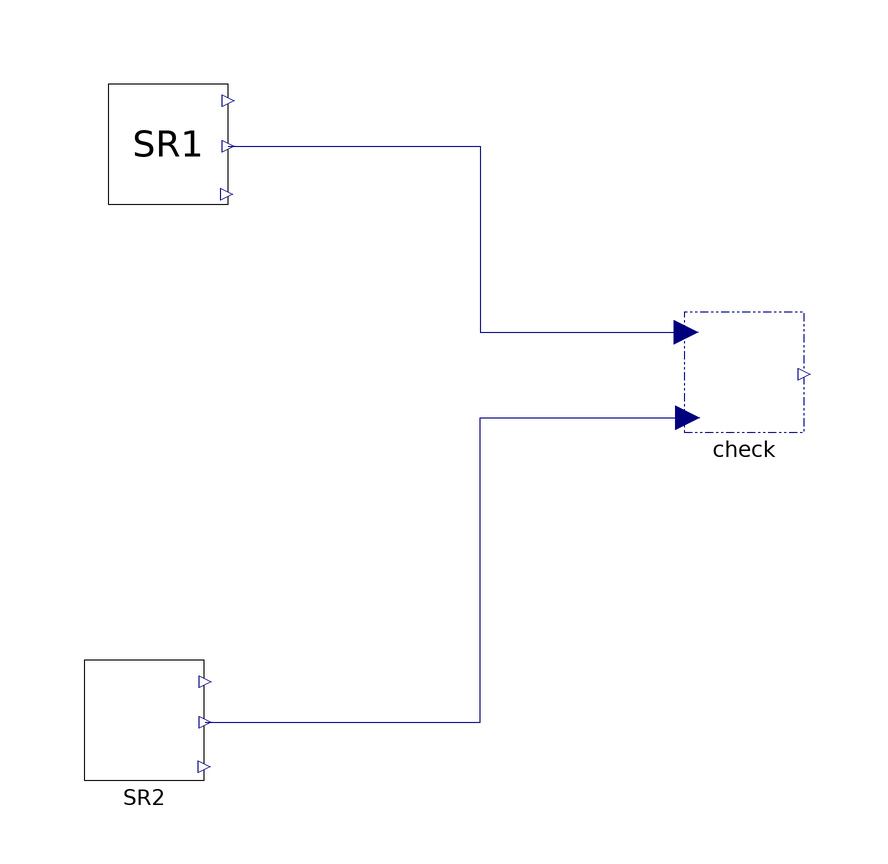

The component connection diagram of the Modelica model below, drawn from its own Placement and Line annotations.

model TestDynamicActIrrKinetic

  parameter Real A = 0.5 " fixed concentration of inhibitor";
  parameter Real kA = 0.5 "kinetic parameter";

  parameter Real S0 = 1.0 "initial concentration of S";
  parameter Real vfwd = 1.0 "kinetic parameter";
  parameter Real km = 2.0 "kinetic parameter";

  Validate check(MaxAccErr=1e-3, name="Dynamic ActIrrKinetic") annotation (
      Placement(visible=true, transformation(
        origin={42,0},
        extent={{-10,-10},{10,10}},
        rotation=0)));
  Internal.Explicit.SAvP SR1(
    A=A,
    kA=kA,
    S0=S0,
    vfwd=vfwd,
    km=km) annotation (Placement(visible=true, transformation(
        origin={-54,38},
        extent={{-10,-10},{10,10}},
        rotation=0)));
  Internal.Dynamic.SAvP SR2(
    A0=A,
    kA=kA,
    S0=S0,
    vfwd=vfwd,
    km=km) annotation (Placement(visible=true, transformation(
        origin={-58,-58},
        extent={{-10,-10},{10,10}},
        rotation=0)));
equation
  connect(SR1.v, check.T1) annotation (
    Line(points={{-44,37.6},{-2,37.6},{-2,6.6},{32.4,6.6}},color = {0, 0, 127}));
  connect(SR2.r, check.T2) annotation (
    Line(points={{-47.8,-58.4},{-2,-58.4},{-2,-7.6},{32.6,-7.6}},
                                                               color = {0, 0, 127}));
  annotation (
    experiment(StartTime = 0, StopTime = 10, Tolerance = 1e-06, Interval = 0.02),
    __OpenModelica_simulationFlags(lv = "LOG_STATS", s = "rungekutta"));
end TestDynamicActIrrKinetic;